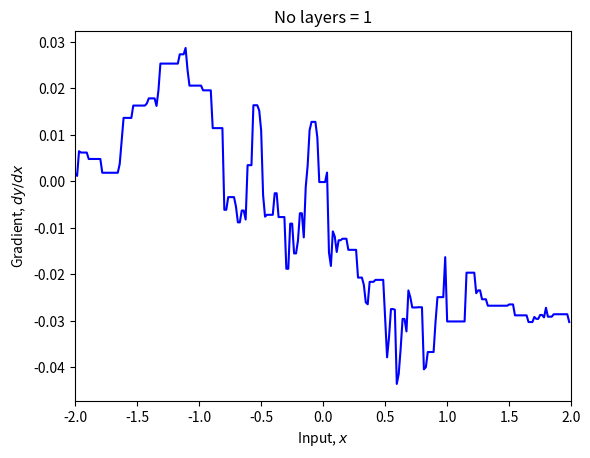
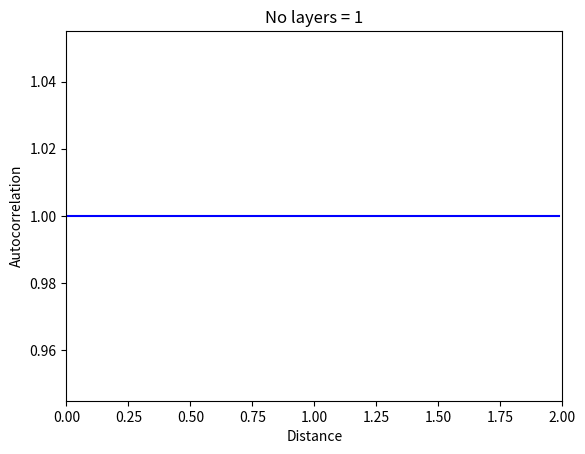
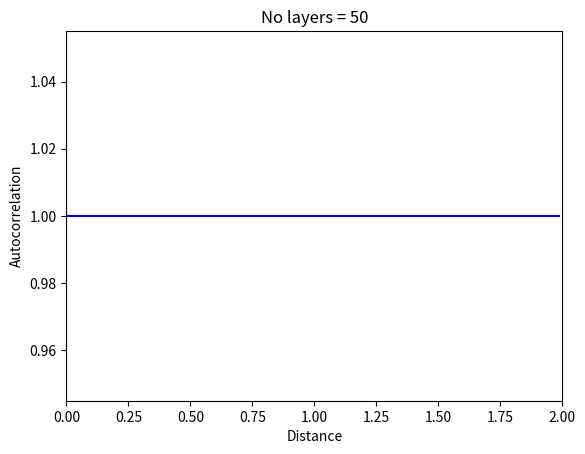

Reproduce these figures in Python, in order.
import numpy as np
import matplotlib.pyplot as plt

# K is width, D is number of hidden units in each layer
def init_params(K, D):
  # Set seed so we always get the same random numbers
  np.random.seed(1)

  # Input layer
  D_i = 1
  # Output layer
  D_o = 1

  # Glorot initialization
  sigma_sq_omega = 1.0/D

  # Make empty lists
  all_weights = [None] * (K+1)
  all_biases = [None] * (K+1)

  # Create parameters for input and output layers
  all_weights[0] = np.random.normal(size=(D, D_i))*np.sqrt(sigma_sq_omega)
  all_weights[-1] = np.random.normal(size=(D_o, D)) * np.sqrt(sigma_sq_omega)
  all_biases[0] = np.random.normal(size=(D,1))* np.sqrt(sigma_sq_omega)
  all_biases[-1]= np.random.normal(size=(D_o,1))* np.sqrt(sigma_sq_omega)

  # Create intermediate layers
  for layer in range(1,K):
    all_weights[layer] = np.random.normal(size=(D,D))*np.sqrt(sigma_sq_omega)
    all_biases[layer] = np.random.normal(size=(D,1))* np.sqrt(sigma_sq_omega)

  return all_weights, all_biases

# Define the Rectified Linear Unit (ReLU) function
def ReLU(preactivation):
  activation = preactivation.clip(0.0)
  return activation

def forward_pass(net_input, all_weights, all_biases):

  # Retrieve number of layers
  K = len(all_weights) -1

  # We'll store the pre-activations at each layer in a list "all_f"
  # and the activations in a second list[all_h].
  all_f = [None] * (K+1)
  all_h = [None] * (K+1)

  #For convenience, we'll set
  # all_h[0] to be the input, and all_f[K] will be the output
  all_h[0] = net_input

  # Run through the layers, calculating all_f[0...K-1] and all_h[1...K]
  for layer in range(K):
      # Update preactivations and activations at this layer according to eqn 7.5
      all_f[layer] = all_biases[layer] + np.matmul(all_weights[layer], all_h[layer])
      all_h[layer+1] = ReLU(all_f[layer])

  # Compute the output from the last hidden layer
  all_f[K] = all_biases[K] + np.matmul(all_weights[K], all_h[K])

  # Retrieve the output
  net_output = all_f[K]

  return net_output, all_f, all_h

# We'll need the indicator function
def indicator_function(x):
  x_in = np.array(x)
  x_in[x_in>=0] = 1
  x_in[x_in<0] = 0
  return x_in

# Main backward pass routine
def calc_input_output_gradient(x_in, all_weights, all_biases):

  # Run the forward pass
  y, all_f, all_h = forward_pass(x_in, all_weights, all_biases)

  # We'll store the derivatives dl_dweights and dl_dbiases in lists as well
  all_dl_dweights = [None] * (K+1)
  all_dl_dbiases = [None] * (K+1)
  # And we'll store the derivatives of the loss with respect to the activation and preactivations in lists
  all_dl_df = [None] * (K+1)
  all_dl_dh = [None] * (K+1)
  # Again for convenience we'll stick with the convention that all_h[0] is the net input and all_f[k] in the net output

  # Compute derivatives of net output with respect to loss
  all_dl_df[K] = np.ones_like(all_f[K])

  # Now work backwards through the network
  for layer in range(K,-1,-1):
    all_dl_dbiases[layer] = np.array(all_dl_df[layer])
    all_dl_dweights[layer] = np.matmul(all_dl_df[layer], all_h[layer].transpose())

    all_dl_dh[layer] = np.matmul(all_weights[layer].transpose(), all_dl_df[layer])

    if layer > 0:
      all_dl_df[layer-1] = indicator_function(all_f[layer-1]) * all_dl_dh[layer]


  return all_dl_dh[0],y

D = 200; K = 3
# Initialize parameters
all_weights, all_biases = init_params(K,D)

x = np.ones((1,1))
dydx,y = calc_input_output_gradient(x, all_weights, all_biases)

# Offset for finite gradients
delta = 0.00000001
x1 = x
y1,*_ = forward_pass(x1, all_weights, all_biases)
x2 = x+delta
y2,*_ = forward_pass(x2, all_weights, all_biases)
# Finite difference calculation
dydx_fd = (y2-y1)/delta

print("Gradient calculation=%f, Finite difference gradient=%f"%(dydx.squeeze(),dydx_fd.squeeze()))


def plot_derivatives(K, D):

  # Initialize parameters
  all_weights, all_biases = init_params(K,D)

  x_in = np.arange(-2,2, 4.0/256.0)
  x_in = np.resize(x_in, (1,len(x_in)))
  dydx,y = calc_input_output_gradient(x_in, all_weights, all_biases)

  fig,ax = plt.subplots()
  ax.plot(np.squeeze(x_in), np.squeeze(dydx), 'b-')
  ax.set_xlim(-2,2)
  ax.set_xlabel('Input, $x$')
  ax.set_ylabel('Gradient, $dy/dx$')
  ax.set_title('No layers = %d'%(K))
  plt.show()

# Build a model with one hidden layer and 200 neurons and plot derivatives
D = 200; K = 1
plot_derivatives(K,D)

# TODO -- Interpret this result
# Why does the plot have some flat regions?

# TODO -- Add code to plot the derivatives for models with 24 and 50 hidden layers
# with 200 neurons per layer

# TODO -- Why does this graph not have visible flat regions?

# TODO -- Why does the magnitude of the gradients decrease as we increase the number
# of hidden layers

# TODO -- Do you find this a convincing replication of the experiment in the original paper? (I don't)
# Can you help me find why I have failed to replicate this result?  udlbookmail@gmail.com

def autocorr(dydx):
    # TODO -- compute the autocorrelation function
    # Use the numpy function "correlate" with the mode set to "same"
    # Replace this line:
    ac = np.ones((256,1))

    return ac

def plot_autocorr(K, D):

  # Initialize parameters
  all_weights, all_biases = init_params(K,D)

  x_in = np.arange(-2.0,2.0, 4.0/256)
  x_in = np.resize(x_in, (1,len(x_in)))
  dydx,y = calc_input_output_gradient(x_in, all_weights, all_biases)
  ac = autocorr(np.squeeze(dydx))
  ac = ac / ac[128]

  y = ac[128:]
  x = np.squeeze(x_in)[128:]
  fig,ax = plt.subplots()
  ax.plot(x,y, 'b-')
  ax.set_xlim([0,2])
  ax.set_xlabel('Distance')
  ax.set_ylabel('Autocorrelation')
  ax.set_title('No layers = %d'%(K))
  plt.show()


# Plot the autocorrelation functions
D = 200; K =1
plot_autocorr(K,D)
D = 200; K =50
plot_autocorr(K,D)

# TODO -- Do you find this a convincing replication of the experiment in the original paper? (I don't)
# Can you help me find why I have failed to replicate this result?